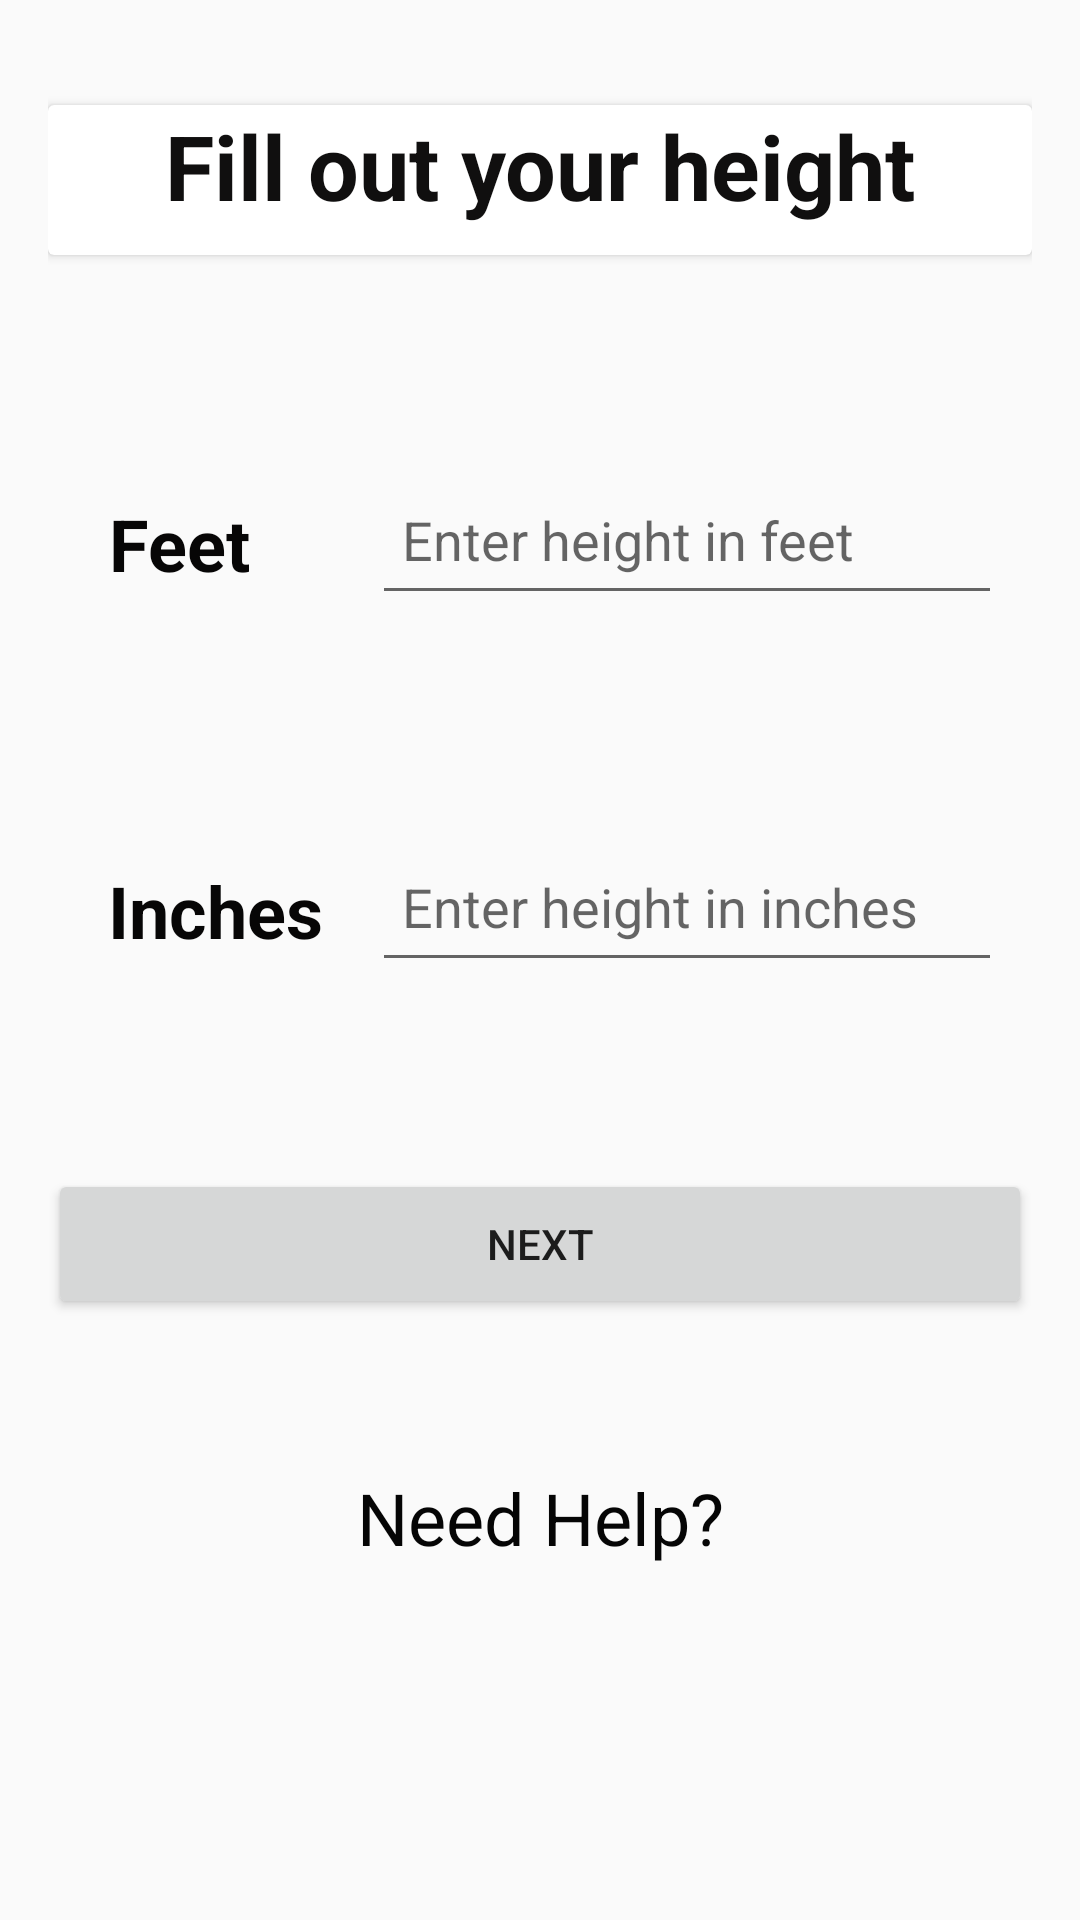

Produce the Android XML layout that renders to this screen, including the resource entries it uses.
<!-- AndroidManifest.xml: application theme AppTheme -->
<!-- res/layout/fragment_registration_height.xml -->
<?xml version="1.0" encoding="utf-8"?>
<FrameLayout xmlns:android="http://schemas.android.com/apk/res/android"
    xmlns:tools="http://schemas.android.com/tools"
    android:layout_width="match_parent"
    android:layout_height="match_parent"
    android:orientation="vertical"
    android:paddingBottom="16dp"
    android:paddingLeft="16dp"
    android:paddingRight="16dp"
    android:paddingTop="25dp"
    tools:context=".RegistrationHeightFragment">

    <LinearLayout
        android:layout_width="match_parent"
        android:layout_height="match_parent"
        android:orientation="vertical">

        <androidx.cardview.widget.CardView
            android:layout_width="match_parent"
            android:layout_height="wrap_content"
            android:layout_marginTop="10dp"
            android:layout_marginBottom="10dp"
            android:contentDescription="@null"
            android:minWidth="50dp"
            android:minHeight="50dp">

            <TextView
                android:id="@+id/firstLastNameTextView"
                android:layout_width="match_parent"
                android:layout_height="match_parent"
                android:contentDescription="@string/height_form"
                android:text="@string/height_form"
                android:textAlignment="center"
                android:textColor="#100F0F"
                android:textSize="30sp"
                android:textStyle="bold" />
        </androidx.cardview.widget.CardView>

        <RelativeLayout
            android:id="@+id/feetRelativeLayout"
            android:layout_width="match_parent"
            android:layout_height="wrap_content"
            android:contentDescription="@null"
            android:focusable="true"
            android:layout_marginTop="50dp">

            <TextView
                android:id="@+id/FeetTextView"
                android:layout_width="wrap_content"
                android:layout_height="wrap_content"
                android:layout_alignParentStart="true"
                android:layout_alignParentTop="true"
                android:layout_margin="10dp"
                android:padding="10dp"
                android:labelFor="@+id/heightFeetEditText"
                android:contentDescription="@string/feet_row"
                android:text="@string/feet"
                android:textAlignment="center"
                android:textColor="#070606"
                android:textSize="24sp"
                android:textStyle="bold" />

            <EditText
                android:id="@+id/heightFeetEditText"
                android:layout_width="wrap_content"
                android:layout_height="wrap_content"
                android:layout_alignParentTop="true"
                android:layout_alignParentEnd="true"
                android:ems="10"
                android:layout_margin="10dp"
                android:padding="10dp"
                android:hint="@string/enter_height_in_feet"
                android:labelFor="@+id/heightFeetEditText"
                android:inputType="number"
                android:minWidth="50dp"
                android:minHeight="50dp"
                android:textSize="18sp" />

        </RelativeLayout>
        <RelativeLayout
            android:id="@+id/inchesRelativeLayout"
            android:layout_width="match_parent"
            android:layout_height="wrap_content"
            android:focusable="true"
            android:layout_marginTop="50dp">

            <TextView
                android:id="@+id/InchesTextView"
                android:layout_width="wrap_content"
                android:layout_height="wrap_content"
                android:layout_alignParentStart="true"
                android:layout_alignParentTop="true"
                android:layout_margin="10dp"
                android:padding="10dp"
                android:labelFor="@+id/heightInchesEditText"
                android:contentDescription="@string/inches_row"
                android:text="@string/inches"
                android:textAlignment="center"
                android:textColor="#070606"
                android:textSize="24sp"
                android:textStyle="bold" />

            <EditText
                android:id="@+id/heightInchesEditText"
                android:layout_width="wrap_content"
                android:layout_height="wrap_content"
                android:layout_alignParentTop="true"
                android:layout_alignParentEnd="true"
                android:ems="10"
                android:layout_margin="10dp"
                android:padding="10dp"
                android:hint="@string/enter_height_in_inches"
                android:inputType="number"
                android:minWidth="50dp"
                android:minHeight="50dp"
                android:textSize="18sp" />
        </RelativeLayout>

        <Button
            android:id="@+id/nextPageButton"
            android:layout_width="match_parent"
            android:layout_height="wrap_content"
            android:layout_marginTop="50dp"
            android:text="@string/next"
            android:contentDescription="@string/next_page"
            android:minWidth="50dp"
            android:minHeight="50dp"/>

        <TextView
            android:id="@+id/needHelpTextView"
            android:layout_width="match_parent"
            android:layout_height="wrap_content"
            android:layout_marginTop="50dp"
            android:contentDescription="@string/got_to_help_screen"
            android:ems="10"
            android:minWidth="50dp"
            android:minHeight="75dp"
            android:text="@string/need_help"
            android:textAlignment="center"
            android:textColor="#050505"
            android:textSize="24sp" />

    </LinearLayout>

</FrameLayout>
<!-- resources referenced by this layout -->
<resources>
  <string name="enter_height_in_feet">Enter height in feet</string>
  <string name="enter_height_in_inches">Enter height in inches</string>
  <string name="feet">Feet</string>
  <string name="got_to_help_screen">Got to Help Screen.</string>
  <string name="height_form">Fill out your height</string>
  <string name="inches">Inches</string>
  <string name="need_help">Need Help?</string>
  <string name="next">Next</string>
  <string name="next_page">Go to Next Page</string>
  <style name="AppTheme" parent="Theme.AppCompat.Light.NoActionBar">
          
          <item name="colorPrimary">@color/colorPrimary</item>
          <item name="colorPrimaryDark">@color/colorPrimaryDark</item>
          <item name="colorAccent">@color/colorAccent</item>
      </style>
  <color name="colorPrimary">#4ED2F4</color>
  <color name="colorPrimaryDark">#000000</color>
  <color name="colorAccent">#910000</color>
</resources>
